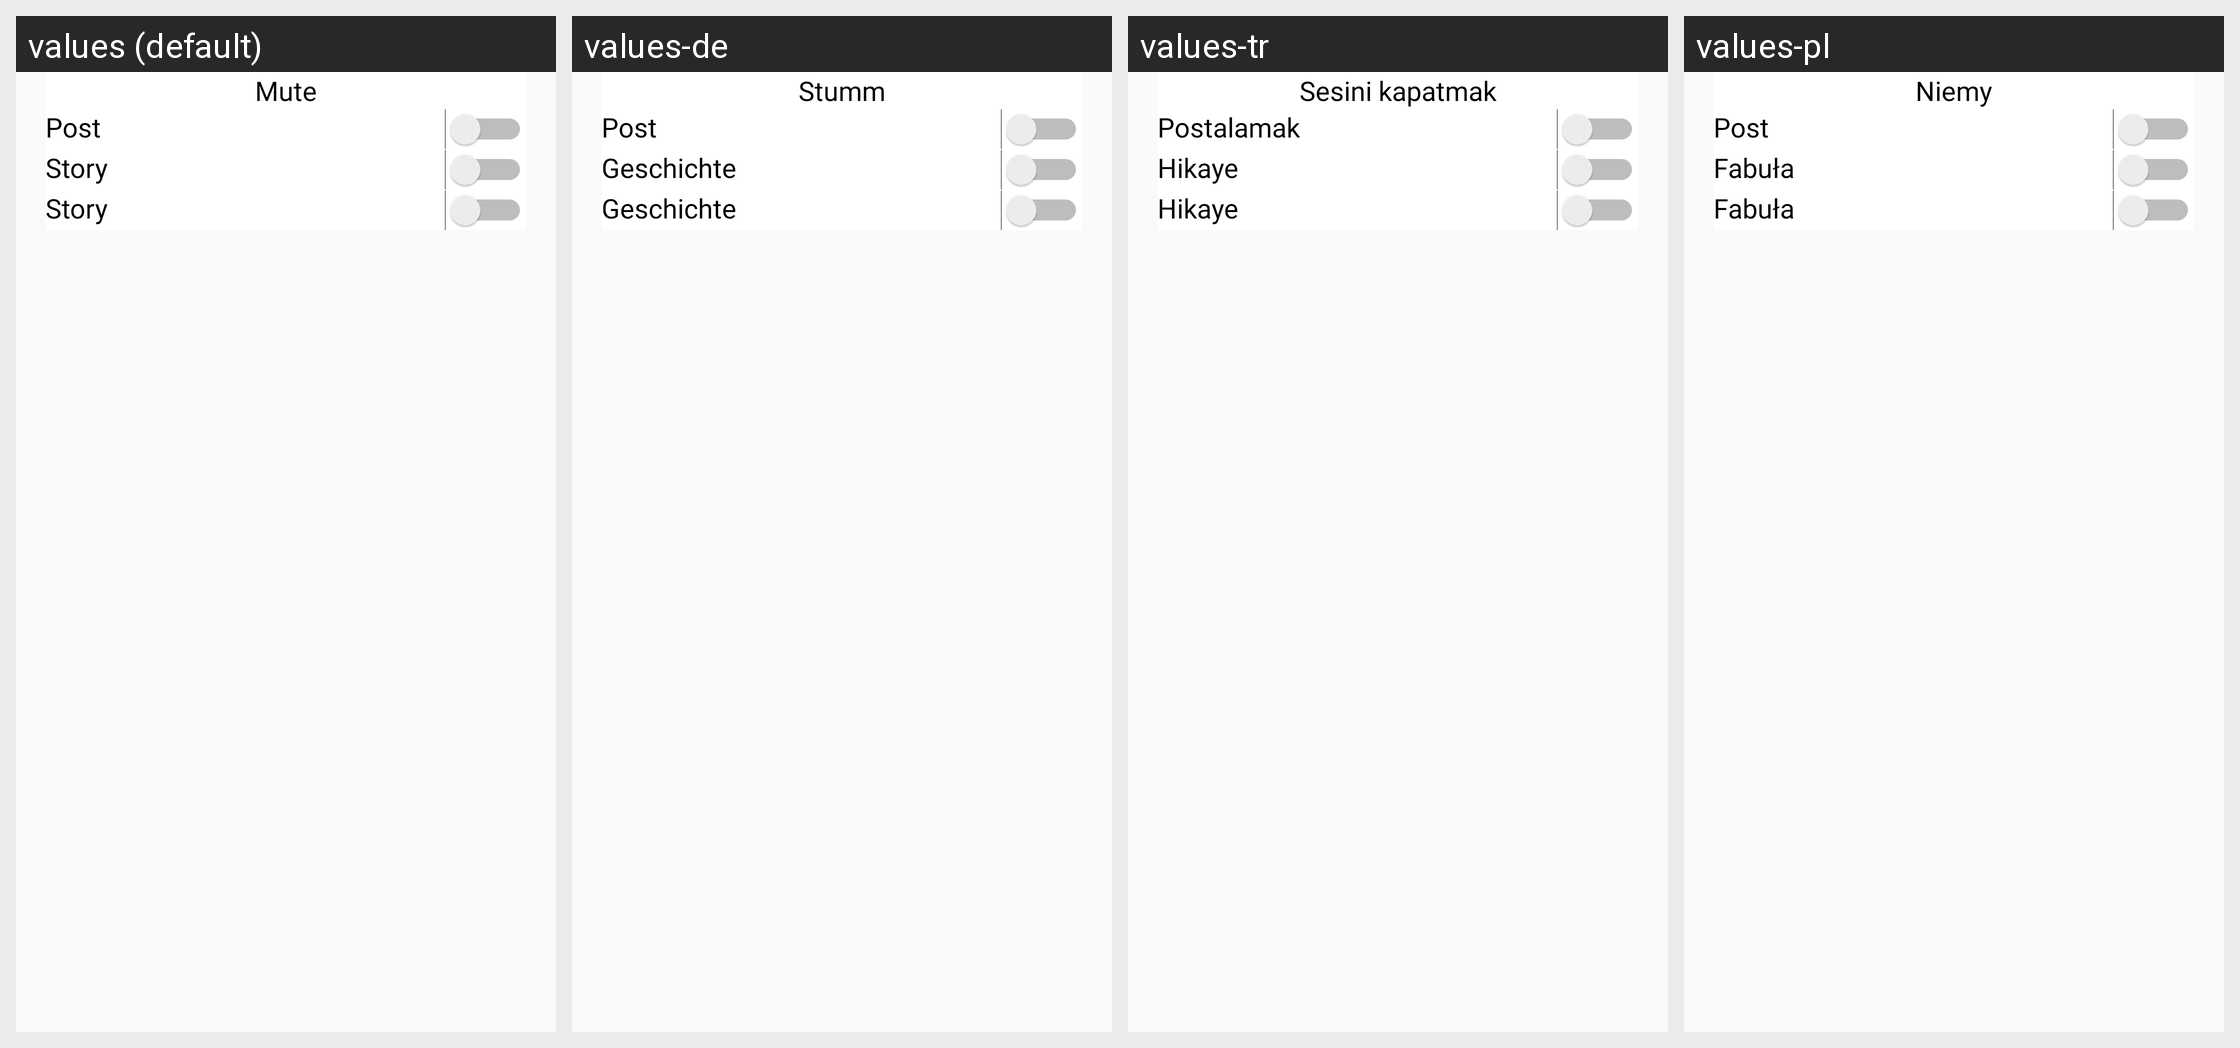

Translations of the strings shown on this Android screen, per locale in the grid:
Android screen res/layout/mute_dialog_design.xml rendered under 4 locales, left to right: values (default), values-de, values-tr, values-pl. Device: Nexus 5 (rendered at 1080×1920; each locale shown at half size, 540×960, under a caption strip naming it); theme Theme.CallisDairy.
Other locales in the repository, not shown: values-bn, values-enm, values-es, values-fr, values-hi, values-in, values-it, values-kn, values-nl, values-phi, values-pt, values-ro, values-ru, values-ta, values-vi, values-zh.
Strings drawn on this screen, with the default value and each locale's value (text and hints the layout hard-codes, and strings that could not be matched under every locale, appear in the picture but are not listed):

mute
  values: Mute
  values-de: Stumm
  values-tr: Sesini kapatmak
  values-pl: Niemy

post
  values: Post
  values-de: Post
  values-tr: Postalamak
  values-pl: Post

story
  values: Story
  values-de: Geschichte
  values-tr: Hikaye
  values-pl: Fabuła
